Dataset: dataset (GitHub, votero2/Object_Detection). Classes: bottle, cup, desodorant, flash drive, keys, pen.

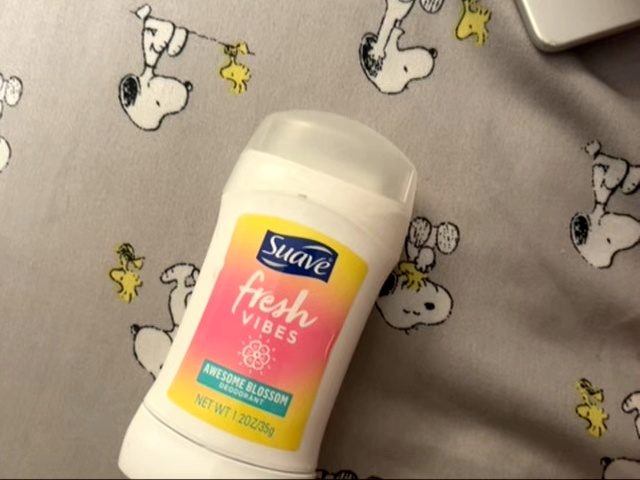
Label: desodorant

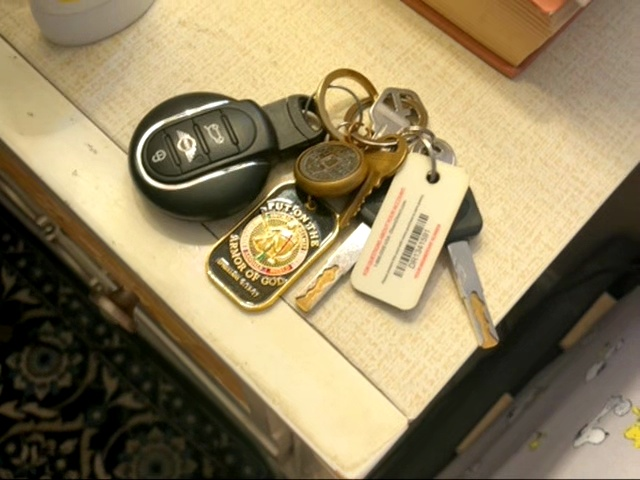
Label: keys

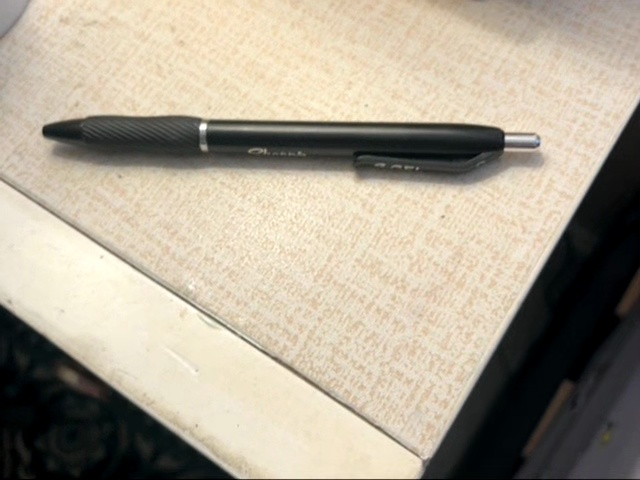
Label: pen

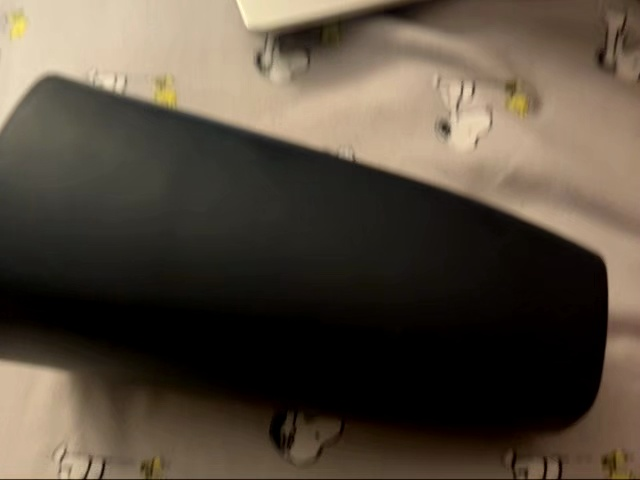
Label: cup

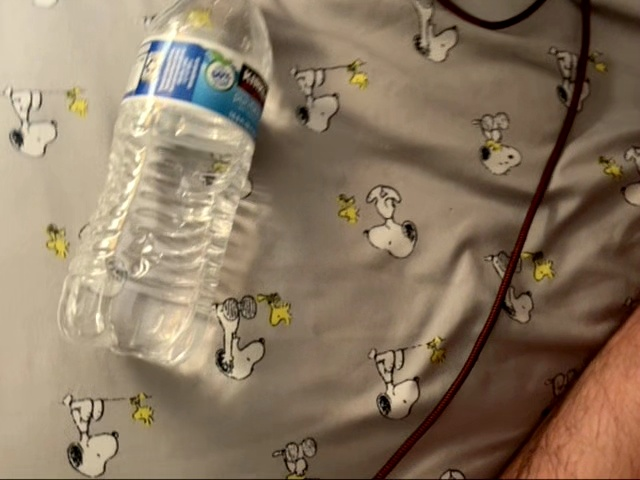
Label: bottle

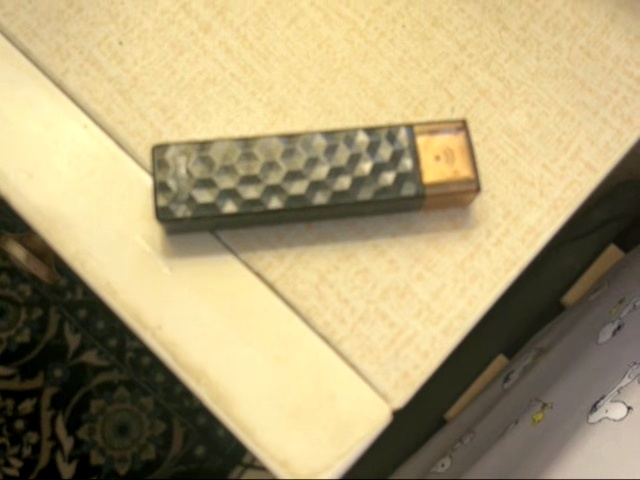
Label: flash drive
